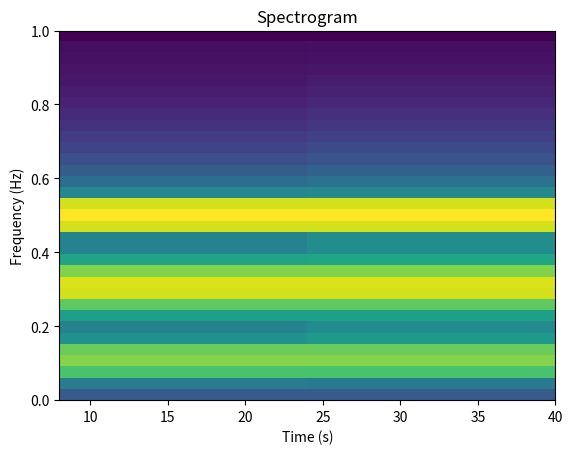

Reproduce this figure in Python.
import numpy as np
import matplotlib.pyplot as plt
import time

def DFT(x):
    start_time = time.perf_counter_ns()
    N = len(x)
    n = np.arange(N)
    k = n.reshape((N, 1))
    e = x * np.exp(-2j * np.pi * k * n / N)
    DFT_result = np.dot(x, e)
    DFT_result = np.abs(np.real(DFT_result) + np.imag(DFT_result))

    execution_time = time.perf_counter_ns() - start_time
    print("DFT TIME: ", execution_time / 1000, " ms")
    return DFT_result

def FFT(x):
    start_time = time.perf_counter_ns()

    FFT_result = np.fft.fft(x)

    execution_time = time.perf_counter_ns() - start_time
    print("FFT TIME: ", execution_time / 1000, " ms")
    return FFT_result

def generate_data():
    t = np.arange(0, 1, 0.01)

    freq = 5
    x = 0.5 * np.sin(2 * np.pi * freq * t)
    freq = 15
    x += 2 * np.sin(2 * np.pi * freq * t)
    freq = 25
    x += 3 * np.sin(2 * np.pi * freq * t)

    DFT_signal = DFT(x)
    FFT_signal = FFT(x)

    plt.specgram(x, NFFT=64, noverlap=32)  # Zmniejszono NFFT i dostosowano noverlap
    plt.xlabel("Time (s)")
    plt.ylabel("Frequency (Hz)")
    plt.title("Spectrogram")

    plt.show()

generate_data()
